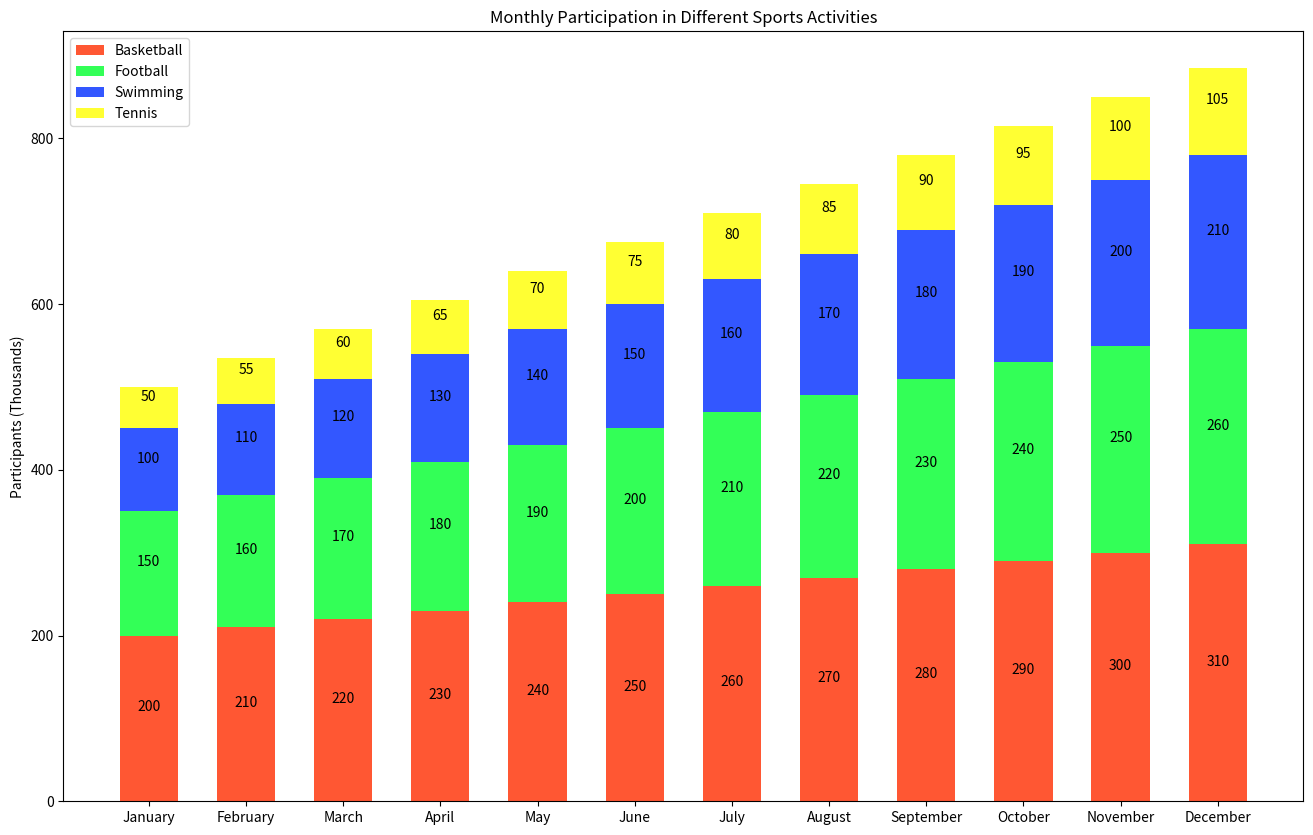

Write the Python code that produced this figure.

import matplotlib.pyplot as plt
import numpy as np

# Data
months = ['January', 'February', 'March', 'April', 'May', 'June', 'July', 'August', 'September', 'October', 'November', 'December']
basketball = [200, 210, 220, 230, 240, 250, 260, 270, 280, 290, 300, 310]
football = [150, 160, 170, 180, 190, 200, 210, 220, 230, 240, 250, 260]
swimming = [100, 110, 120, 130, 140, 150, 160, 170, 180, 190, 200, 210]
tennis = [50, 55, 60, 65, 70, 75, 80, 85, 90, 95, 100, 105]

x = np.arange(len(months))  # the label locations
width = 0.6  # the width of the bars

fig, ax = plt.subplots(figsize=(16, 10))  # Changing width and height of the chart

# Stacked vertical bar chart
bar1 = ax.bar(x, basketball, width, label='Basketball', color='#FF5733')
bar2 = ax.bar(x, football, width, bottom=basketball, label='Football', color='#33FF57')
bar3 = ax.bar(x, swimming, width, bottom=np.add(basketball, football), label='Swimming', color='#3357FF')
bar4 = ax.bar(x, tennis, width, bottom=np.add(np.add(basketball, football), swimming), label='Tennis', color='#FFFF33')

# Add some text for labels and custom x-axis tick labels
ax.set_ylabel('Participants (Thousands)')
ax.set_title('Monthly Participation in Different Sports Activities')
ax.set_xticks(x)
ax.set_xticklabels(months)
ax.legend()

# Adding numerical labels
def add_labels(bars):
    for bar in bars:
        height = bar.get_height()
        ax.annotate(f'{height}',
                    xy=(bar.get_x() + bar.get_width() / 2, bar.get_y() + height / 2),
                    xytext=(0, 3),  # 3 points vertical offset
                    textcoords="offset points",
                    ha='center', va='bottom')

add_labels(bar1)
add_labels(bar2)
add_labels(bar3)
add_labels(bar4)

plt.show()
